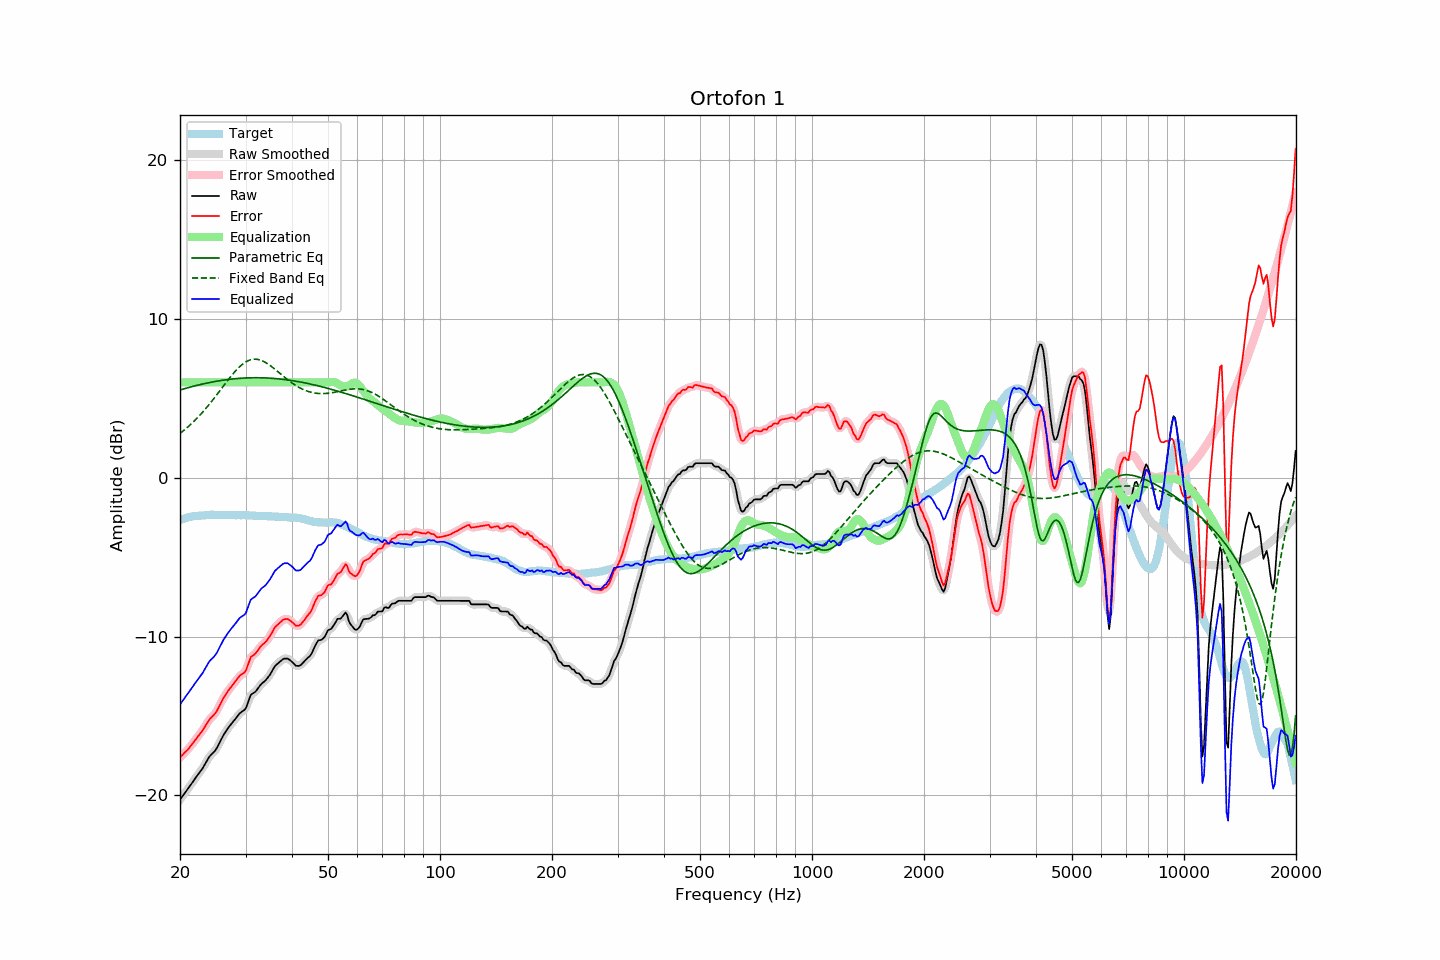

The table this chart was drawn from, first rows:
frequency, raw, error, smoothed, error_smoothed, equalization, parametric_eq, fixed_band_eq, equalized_raw, equalized_smoothed, target
20.00, -20.28, -17.62, -20.28, -17.61, 6.00, 5.52, 2.78, -14.28, -14.28, -2.66
20.20, -20.14, -17.52, -20.14, -17.52, 6.00, 5.55, 2.86, -14.14, -14.14, -2.62
20.40, -20.00, -17.41, -20.00, -17.41, 6.00, 5.58, 2.94, -14.00, -14.00, -2.59
20.61, -19.86, -17.30, -19.86, -17.31, 6.00, 5.61, 3.03, -13.86, -13.86, -2.56
20.81, -19.73, -17.21, -19.72, -17.20, 6.00, 5.64, 3.11, -13.73, -13.72, -2.52
21.02, -19.59, -17.11, -19.58, -17.09, 6.00, 5.67, 3.20, -13.59, -13.58, -2.48
21.23, -19.44, -16.97, -19.44, -16.98, 6.00, 5.69, 3.29, -13.44, -13.44, -2.47
21.44, -19.30, -16.84, -19.29, -16.84, 6.00, 5.72, 3.39, -13.30, -13.29, -2.45
21.66, -19.15, -16.72, -19.15, -16.71, 6.00, 5.75, 3.48, -13.15, -13.15, -2.43
21.87, -19.00, -16.57, -19.00, -16.58, 6.00, 5.78, 3.58, -13.00, -13.00, -2.42
22.09, -18.86, -16.45, -18.86, -16.45, 6.00, 5.80, 3.68, -12.86, -12.86, -2.40
22.31, -18.72, -16.31, -18.72, -16.32, 6.00, 5.83, 3.79, -12.72, -12.72, -2.40
22.54, -18.58, -16.19, -18.58, -16.19, 6.00, 5.85, 3.90, -12.58, -12.58, -2.39
22.76, -18.45, -16.06, -18.45, -16.06, 6.00, 5.87, 4.01, -12.45, -12.45, -2.38
22.99, -18.31, -15.92, -18.30, -15.92, 6.00, 5.90, 4.12, -12.31, -12.30, -2.38
23.22, -18.13, -15.75, -18.13, -15.76, 6.00, 5.92, 4.23, -12.13, -12.13, -2.37
23.45, -17.96, -15.59, -17.95, -15.59, 6.00, 5.94, 4.35, -11.96, -11.95, -2.36
23.69, -17.78, -15.43, -17.78, -15.42, 6.00, 5.96, 4.47, -11.78, -11.78, -2.36
23.92, -17.61, -15.26, -17.62, -15.27, 6.00, 5.98, 4.59, -11.61, -11.62, -2.35
24.16, -17.48, -15.14, -17.48, -15.15, 6.00, 6.01, 4.72, -11.48, -11.48, -2.34
24.40, -17.38, -15.05, -17.38, -15.04, 6.00, 6.02, 4.84, -11.38, -11.38, -2.33
24.65, -17.28, -14.94, -17.28, -14.94, 6.00, 6.04, 4.97, -11.28, -11.28, -2.34
24.89, -17.16, -14.83, -17.15, -14.82, 6.00, 6.06, 5.10, -11.16, -11.15, -2.34
25.14, -17.01, -14.67, -17.00, -14.66, 6.00, 6.08, 5.24, -11.01, -11.00, -2.34
25.39, -16.80, -14.47, -16.81, -14.47, 6.00, 6.10, 5.37, -10.80, -10.81, -2.34
25.65, -16.60, -14.26, -16.60, -14.26, 6.00, 6.11, 5.50, -10.60, -10.60, -2.34
25.91, -16.40, -14.05, -16.40, -14.06, 6.00, 6.13, 5.64, -10.40, -10.40, -2.35
26.16, -16.22, -13.88, -16.22, -13.88, 6.00, 6.14, 5.77, -10.22, -10.22, -2.34
26.43, -16.06, -13.72, -16.05, -13.71, 6.00, 6.16, 5.90, -10.06, -10.05, -2.34
26.69, -15.90, -13.56, -15.90, -13.56, 6.00, 6.17, 6.04, -9.90, -9.90, -2.34
26.96, -15.75, -13.41, -15.75, -13.41, 6.00, 6.19, 6.17, -9.75, -9.75, -2.34
27.23, -15.62, -13.28, -15.62, -13.27, 6.00, 6.20, 6.30, -9.62, -9.62, -2.34
27.50, -15.49, -13.15, -15.49, -13.14, 6.00, 6.21, 6.42, -9.49, -9.49, -2.34
27.77, -15.37, -13.01, -15.37, -13.01, 6.00, 6.22, 6.54, -9.37, -9.37, -2.35
28.05, -15.25, -12.89, -15.24, -12.89, 6.00, 6.23, 6.66, -9.25, -9.24, -2.35
28.33, -15.12, -12.75, -15.11, -12.75, 6.00, 6.24, 6.77, -9.12, -9.11, -2.37
28.62, -14.99, -12.63, -14.98, -12.62, 6.00, 6.25, 6.88, -8.99, -8.98, -2.36
28.90, -14.85, -12.49, -14.87, -12.50, 6.00, 6.26, 6.98, -8.85, -8.87, -2.36
29.19, -14.77, -12.40, -14.77, -12.41, 6.00, 6.26, 7.07, -8.77, -8.77, -2.37
29.48, -14.70, -12.34, -14.71, -12.35, 6.00, 6.27, 7.15, -8.70, -8.71, -2.36
29.78, -14.63, -12.27, -14.62, -12.26, 6.00, 6.28, 7.23, -8.63, -8.62, -2.36
30.08, -14.51, -12.15, -14.47, -12.10, 6.00, 6.28, 7.29, -8.51, -8.47, -2.36
30.38, -14.23, -11.86, -14.23, -11.86, 6.00, 6.28, 7.35, -8.23, -8.23, -2.37
30.68, -13.96, -11.58, -13.96, -11.58, 6.00, 6.29, 7.39, -7.96, -7.96, -2.37
30.99, -13.68, -11.30, -13.74, -11.36, 6.00, 6.29, 7.43, -7.68, -7.74, -2.38
31.30, -13.60, -11.21, -13.60, -11.22, 6.00, 6.29, 7.45, -7.60, -7.60, -2.39
31.61, -13.54, -11.15, -13.52, -11.13, 6.00, 6.29, 7.46, -7.54, -7.52, -2.39
31.93, -13.47, -11.07, -13.45, -11.05, 6.00, 6.30, 7.46, -7.47, -7.45, -2.40
32.24, -13.34, -10.93, -13.34, -10.93, 6.00, 6.29, 7.45, -7.34, -7.34, -2.41
32.57, -13.20, -10.79, -13.20, -10.79, 6.00, 6.29, 7.43, -7.20, -7.20, -2.41
32.89, -13.06, -10.64, -13.07, -10.65, 6.00, 6.29, 7.40, -7.06, -7.07, -2.41
33.22, -12.95, -10.53, -12.96, -10.54, 6.00, 6.29, 7.37, -6.95, -6.96, -2.41
33.55, -12.87, -10.45, -12.87, -10.45, 6.00, 6.29, 7.32, -6.87, -6.87, -2.42
33.89, -12.79, -10.37, -12.77, -10.36, 6.00, 6.28, 7.27, -6.79, -6.77, -2.42
34.23, -12.67, -10.25, -12.67, -10.25, 6.00, 6.28, 7.21, -6.67, -6.67, -2.42
34.57, -12.54, -10.11, -12.54, -10.12, 6.00, 6.27, 7.14, -6.54, -6.54, -2.43
34.92, -12.40, -9.97, -12.39, -9.96, 6.00, 6.27, 7.07, -6.40, -6.39, -2.43
35.27, -12.23, -9.80, -12.22, -9.78, 6.00, 6.26, 6.99, -6.23, -6.22, -2.43
35.62, -12.05, -9.60, -12.05, -9.60, 6.00, 6.25, 6.91, -6.05, -6.05, -2.45
35.97, -11.87, -9.42, -11.89, -9.45, 6.00, 6.24, 6.83, -5.87, -5.89, -2.45
... 635 more rows
